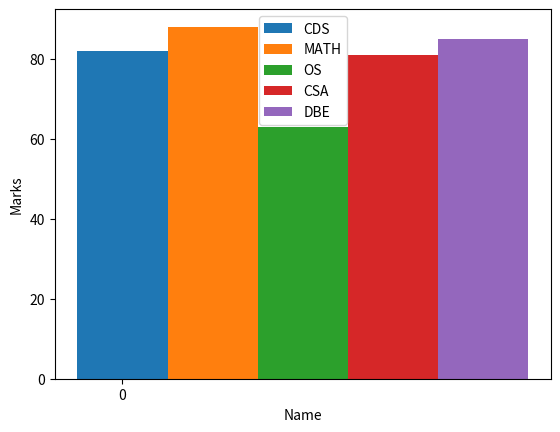

The matplotlib source for this figure:
#07 plot chart of the student having maximum mark in math
import numpy as np
import matplotlib.pyplot as plt

students = ['Manas', 'Pramod', 'Trishul', 'Sai']
cds = np.array([89, 82, 69, 72])
math = np.array([79, 88, 82, 75])
os = np.array([68, 63, 71, 75])
csa = np.array([80, 81, 79, 85])
dbe = np.array([91, 85, 89, 85])

maxMark = max(math)
i = list(math).index(maxMark)
x_ar = np.arange(i)
w = 0.2
m1 = cds[i]
m2 = math[i]
m3 = os[i]
m4 = csa[i]
m5 = dbe[i]
plt.bar(x_ar,m1, width=w, label = 'CDS')
plt.bar(x_ar+w,m2, width=w,label = 'MATH')
plt.bar(x_ar+w*2, m3, width=w, label = 'OS')
plt.bar(x_ar+w*3, m4, width=w, label ='CSA') 
plt.bar(x_ar+w*4, m5, width=w, label = 'DBE')
plt.xticks(x_ar)
plt.xlabel('Name')
plt.ylabel('Marks')
plt.legend()
plt.show()